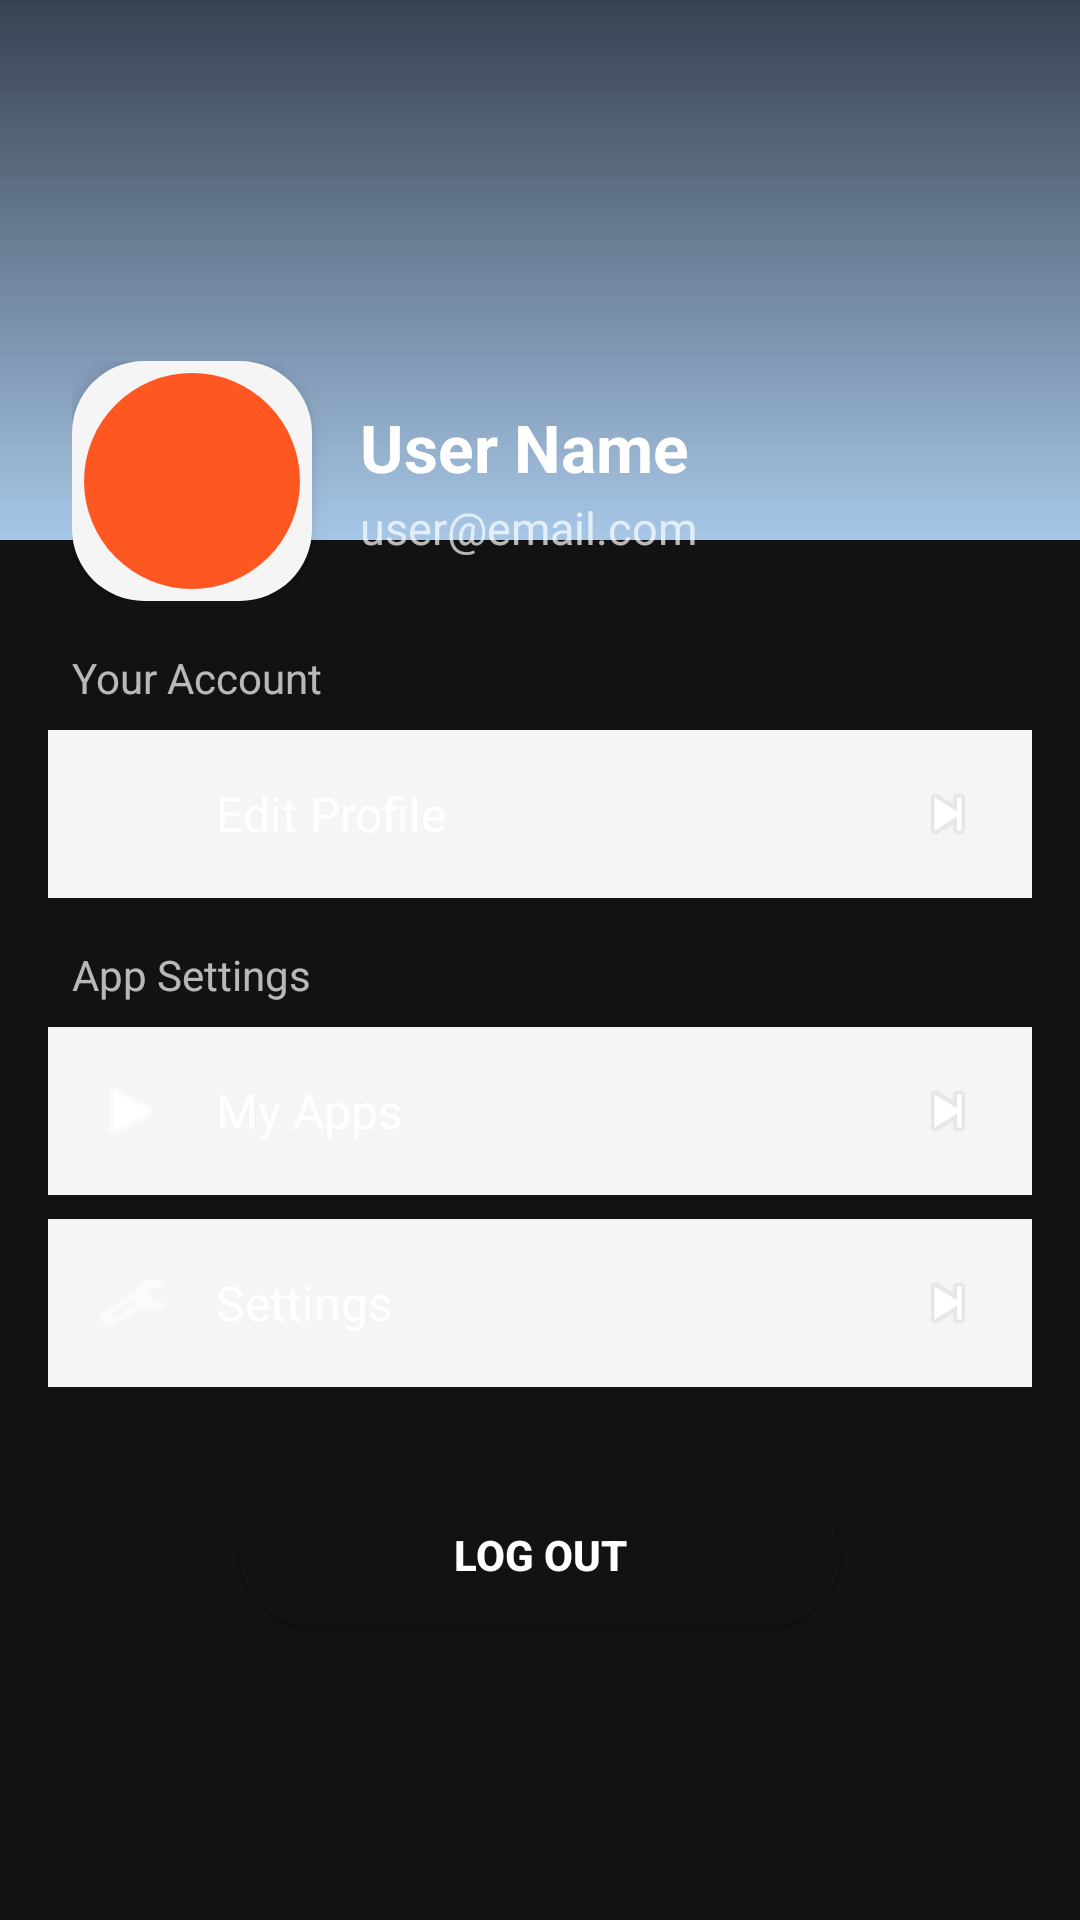

Android layout source for this screen:
<!-- AndroidManifest.xml: application theme Theme.FreeTesters -->
<!-- res/layout/activity_profile.xml -->
<?xml version="1.0" encoding="utf-8"?>
<LinearLayout xmlns:android="http://schemas.android.com/apk/res/android"
    android:layout_width="match_parent"
    android:layout_height="match_parent"
    android:orientation="vertical"
    android:background="@color/background_dark">

    <ImageView
        android:id="@+id/profileBg"
        android:layout_width="match_parent"
        android:layout_height="180dp"
        android:scaleType="centerCrop"
        android:background="@drawable/profile_bg_placeholder" />

    <LinearLayout
        android:layout_width="match_parent"
        android:layout_height="wrap_content"
        android:orientation="horizontal"
        android:gravity="center_vertical"
        android:layout_marginTop="-60dp"
        android:paddingStart="24dp"
        android:paddingEnd="24dp">

        <ImageView
            android:id="@+id/profileImage"
            android:layout_width="80dp"
            android:layout_height="80dp"
            android:background="@drawable/button_circle"
            android:src="@drawable/ic_profile_circle"
            android:scaleType="centerCrop"
            android:elevation="4dp" />

        <LinearLayout
            android:layout_width="0dp"
            android:layout_height="wrap_content"
            android:layout_weight="1"
            android:orientation="vertical"
            android:layout_marginStart="16dp">

            <TextView
                android:id="@+id/userName"
                android:layout_width="wrap_content"
                android:layout_height="wrap_content"
                android:text="User Name"
                android:textColor="@color/text_primary"
                android:textSize="22sp"
                android:textStyle="bold" />

            <TextView
                android:id="@+id/userEmail"
                android:layout_width="wrap_content"
                android:layout_height="wrap_content"
                android:text="user@email.com"
                android:textColor="@color/text_secondary"
                android:textSize="15sp"
                android:layout_marginTop="2dp" />
        </LinearLayout>
    </LinearLayout>

    <TextView
        android:layout_width="match_parent"
        android:layout_height="wrap_content"
        android:text="Your Account"
        android:textColor="@color/text_secondary"
        android:textSize="14sp"
        android:layout_marginTop="16dp"
        android:layout_marginStart="24dp"
        android:layout_marginEnd="24dp" />

    <LinearLayout
        android:id="@+id/editProfileRow"
        android:layout_width="match_parent"
        android:layout_height="56dp"
        android:orientation="horizontal"
        android:background="@color/input_bg"
        android:gravity="center_vertical"
        android:layout_marginTop="8dp"
        android:layout_marginStart="16dp"
        android:layout_marginEnd="16dp">
        <ImageView
            android:layout_width="24dp"
            android:layout_height="24dp"
            android:src="@drawable/ic_profile"
            android:tint="@color/text_primary"
            android:layout_marginStart="16dp" />
        <TextView
            android:layout_width="0dp"
            android:layout_height="wrap_content"
            android:layout_weight="1"
            android:text="Edit Profile"
            android:textColor="@color/text_primary"
            android:textSize="16sp"
            android:layout_marginStart="16dp" />
        <ImageView
            android:layout_width="24dp"
            android:layout_height="24dp"
            android:src="@android:drawable/ic_media_next"
            android:tint="@color/text_secondary"
            android:layout_marginEnd="16dp" />
    </LinearLayout>

    <TextView
        android:layout_width="match_parent"
        android:layout_height="wrap_content"
        android:text="App Settings"
        android:textColor="@color/text_secondary"
        android:textSize="14sp"
        android:layout_marginTop="16dp"
        android:layout_marginStart="24dp"
        android:layout_marginEnd="24dp" />

    <LinearLayout
        android:id="@+id/myAppsRow"
        android:layout_width="match_parent"
        android:layout_height="56dp"
        android:orientation="horizontal"
        android:background="@color/input_bg"
        android:gravity="center_vertical"
        android:layout_marginTop="8dp"
        android:layout_marginStart="16dp"
        android:layout_marginEnd="16dp">
        <ImageView
            android:layout_width="24dp"
            android:layout_height="24dp"
            android:src="@android:drawable/ic_media_play"
            android:tint="@color/text_primary"
            android:layout_marginStart="16dp" />
        <TextView
            android:layout_width="0dp"
            android:layout_height="wrap_content"
            android:layout_weight="1"
            android:text="My Apps"
            android:textColor="@color/text_primary"
            android:textSize="16sp"
            android:layout_marginStart="16dp" />
        <ImageView
            android:layout_width="24dp"
            android:layout_height="24dp"
            android:src="@android:drawable/ic_media_next"
            android:tint="@color/text_secondary"
            android:layout_marginEnd="16dp" />
    </LinearLayout>

    <LinearLayout
        android:id="@+id/settingsRow"
        android:layout_width="match_parent"
        android:layout_height="56dp"
        android:orientation="horizontal"
        android:background="@color/input_bg"
        android:gravity="center_vertical"
        android:layout_marginTop="8dp"
        android:layout_marginStart="16dp"
        android:layout_marginEnd="16dp">
        <ImageView
            android:layout_width="24dp"
            android:layout_height="24dp"
            android:src="@android:drawable/ic_menu_manage"
            android:tint="@color/text_primary"
            android:layout_marginStart="16dp" />
        <TextView
            android:layout_width="0dp"
            android:layout_height="wrap_content"
            android:layout_weight="1"
            android:text="Settings"
            android:textColor="@color/text_primary"
            android:textSize="16sp"
            android:layout_marginStart="16dp" />
        <ImageView
            android:layout_width="24dp"
            android:layout_height="24dp"
            android:src="@android:drawable/ic_media_next"
            android:tint="@color/text_secondary"
            android:layout_marginEnd="16dp" />
    </LinearLayout>

    <Button
        android:id="@+id/logoutButton"
        android:layout_width="200dp"
        android:layout_height="48dp"
        android:text="Log Out"
        android:textColor="@color/text_primary"
        android:backgroundTint="@color/background_dark"
        android:background="@drawable/button_circle"
        android:layout_gravity="center_horizontal"
        android:layout_marginTop="32dp"
        android:layout_marginBottom="16dp"
        android:textStyle="bold" />

</LinearLayout>
<!-- resources referenced by this layout -->
<resources>
  <color name="background_dark">#121212</color>
  <color name="input_bg">#F5F5F5</color>
  <color name="text_primary">#FFFFFF</color>
  <color name="text_secondary">#B3FFFFFF</color>
  <!-- drawable button_circle (drawable) -->
  <?xml version="1.0" encoding="utf-8"?>
  <shape xmlns:android="http://schemas.android.com/apk/res/android">
      <solid android:color="@color/input_bg" />
      <corners android:radius="24dp" />
  </shape>
  <!-- drawable ic_profile_circle (drawable) -->
  <?xml version="1.0" encoding="utf-8"?>
  <vector xmlns:android="http://schemas.android.com/apk/res/android"
      android:width="80dp"
      android:height="80dp"
      android:viewportWidth="80"
      android:viewportHeight="80">
      <path
          android:fillColor="#FF5722"
          android:pathData="M40,4a36,36 0 1,0 0,72a36,36 0 1,0 0,-72z" />
  </vector>
  <!-- drawable profile_bg_placeholder (drawable) -->
  <?xml version="1.0" encoding="utf-8"?>
  <shape xmlns:android="http://schemas.android.com/apk/res/android">
      <gradient
          android:type="linear"
          android:startColor="#374151"
          android:endColor="#A7C7E7"
          android:angle="270" />
  </shape>
  <style name="Theme.FreeTesters" parent="Base.Theme.FreeTesters" />
  <style name="Base.Theme.FreeTesters" parent="Theme.Material3.DayNight.NoActionBar">
          
          
      </style>
</resources>
